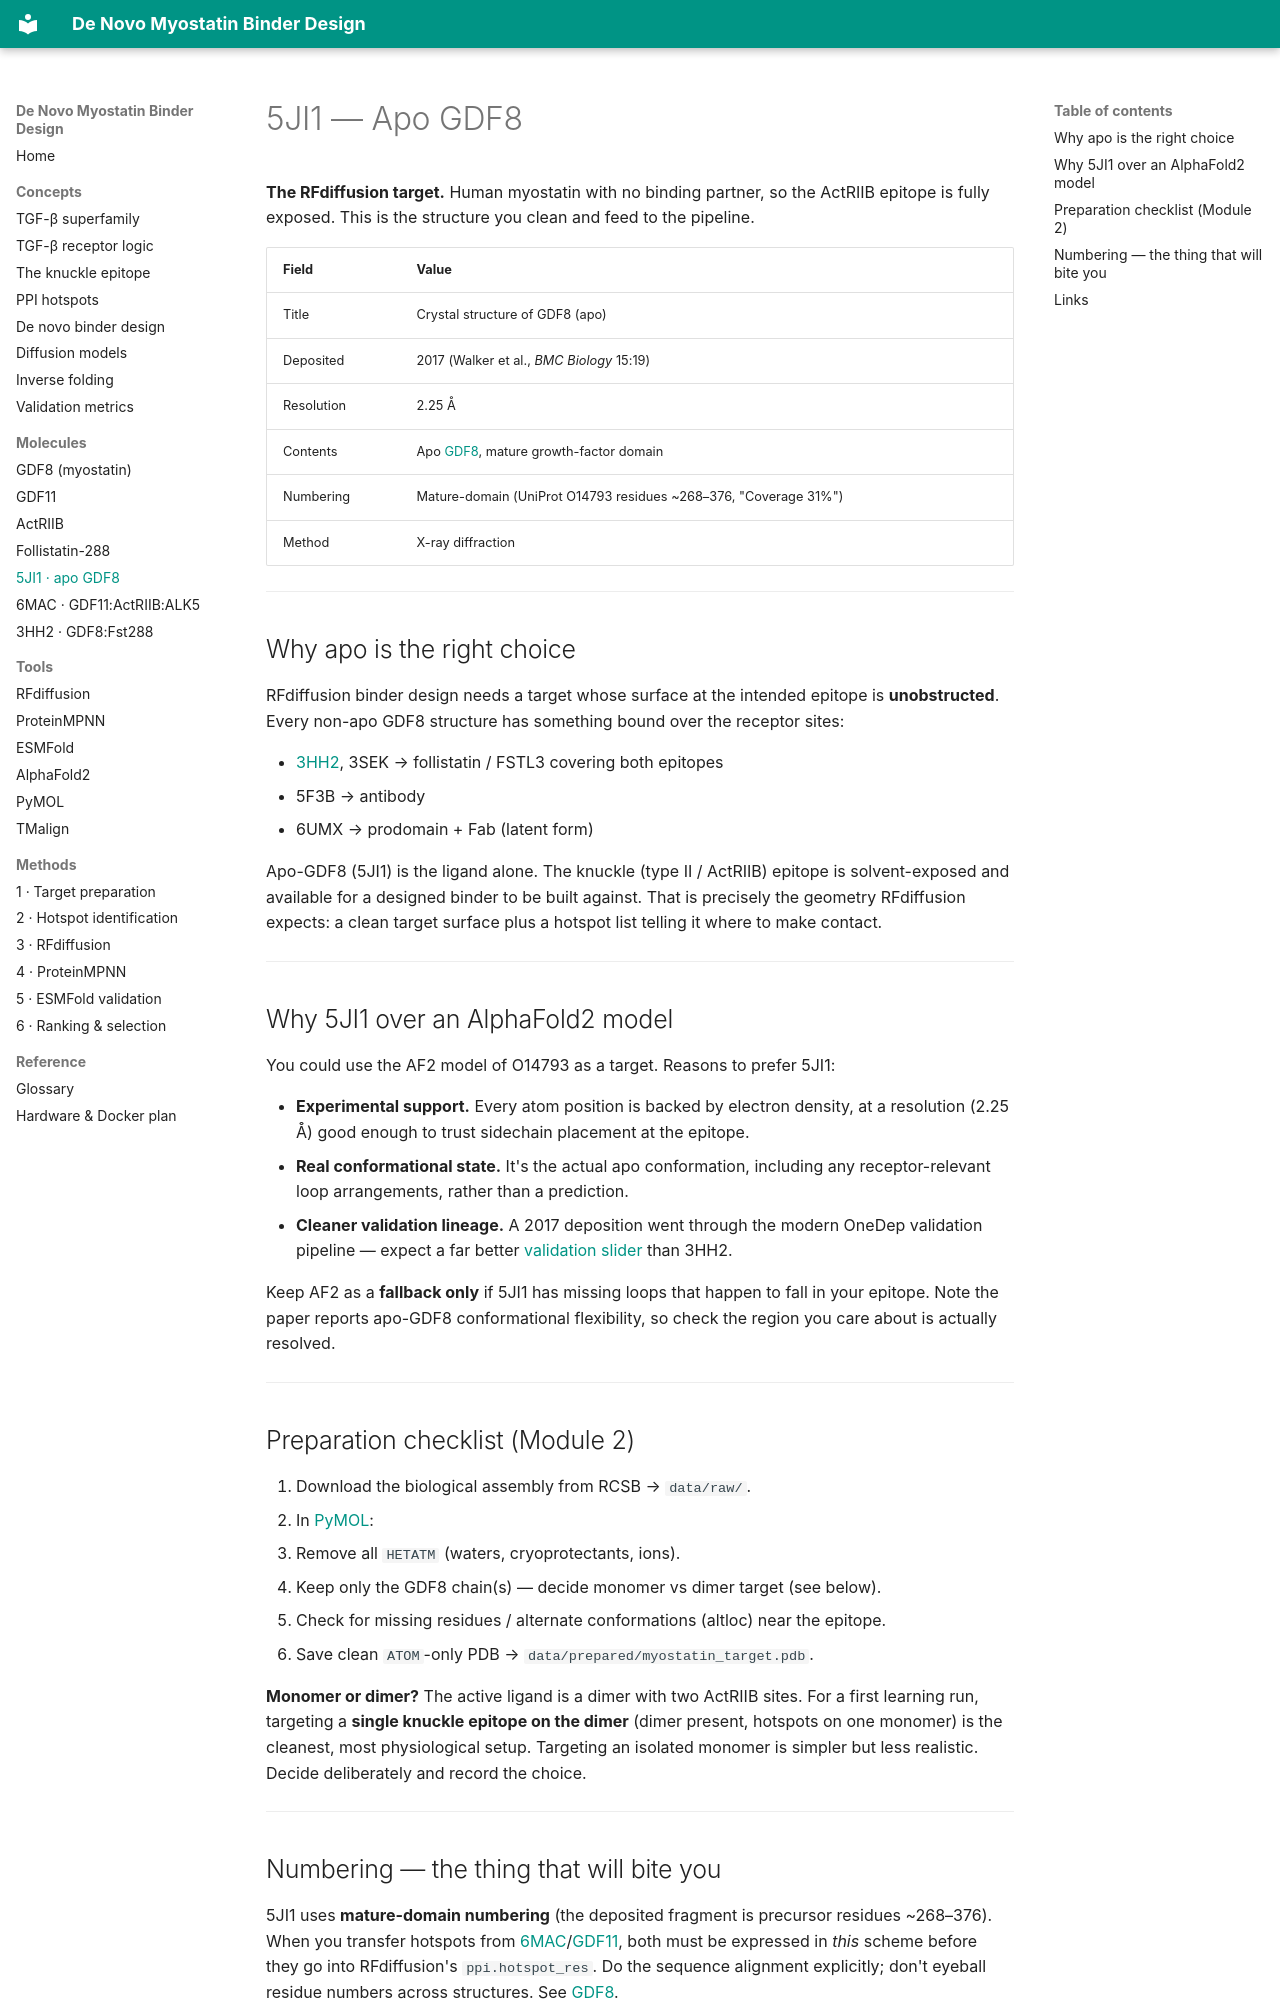

repository: beleonattila/myostatin-binder-design · page: molecules/5JI1/index.html · generator: mkdocs

# 5JI1 — Apo GDF8

**The RFdiffusion target.** Human myostatin with no binding partner, so the ActRIIB epitope is fully exposed. This is the structure you clean and feed to the pipeline.

| Field | Value |
|-------|-------|
| Title | Crystal structure of GDF8 (apo) |
| Deposited | 2017 (Walker et al., *BMC Biology* 15:19) |
| Resolution | 2.25 Å |
| Contents | Apo [GDF8](GDF8.md), mature growth-factor domain |
| Numbering | Mature-domain (UniProt O14793 residues ~268–376, "Coverage 31%") |
| Method | X-ray diffraction |

---

## Why apo is the right choice

RFdiffusion binder design needs a target whose surface at the intended epitope is **unobstructed**. Every non-apo GDF8 structure has something bound over the receptor sites:

- [3HH2](3HH2.md), 3SEK → follistatin / FSTL3 covering both epitopes
- 5F3B → antibody
- 6UMX → prodomain + Fab (latent form)

Apo-GDF8 (5JI1) is the ligand alone. The knuckle (type II / ActRIIB) epitope is solvent-exposed and available for a designed binder to be built against. That is precisely the geometry RFdiffusion expects: a clean target surface plus a hotspot list telling it where to make contact.

---

## Why 5JI1 over an AlphaFold2 model

You could use the AF2 model of O14793 as a target. Reasons to prefer 5JI1:

- **Experimental support.** Every atom position is backed by electron density, at a resolution (2.25 Å) good enough to trust sidechain placement at the epitope.
- **Real conformational state.** It's the actual apo conformation, including any receptor-relevant loop arrangements, rather than a prediction.
- **Cleaner validation lineage.** A 2017 deposition went through the modern OneDep validation pipeline — expect a far better [validation slider](../concepts/validation-metrics.md) than 3HH2.

Keep AF2 as a **fallback only** if 5JI1 has missing loops that happen to fall in your epitope. Note the paper reports apo-GDF8 conformational flexibility, so check the region you care about is actually resolved.

---

## Preparation checklist (Module 2)

1. Download the biological assembly from RCSB → `data/raw/`.
2. In [PyMOL](../tools/PyMOL.md):
   - Remove all `HETATM` (waters, cryoprotectants, ions).
   - Keep only the GDF8 chain(s) — decide monomer vs dimer target (see below).
   - Check for missing residues / alternate conformations (altloc) near the epitope.
3. Save clean `ATOM`-only PDB → `data/prepared/myostatin_target.pdb`.

**Monomer or dimer?** The active ligand is a dimer with two ActRIIB sites. For a first learning run, targeting a **single knuckle epitope on the dimer** (dimer present, hotspots on one monomer) is the cleanest, most physiological setup. Targeting an isolated monomer is simpler but less realistic. Decide deliberately and record the choice.

---
